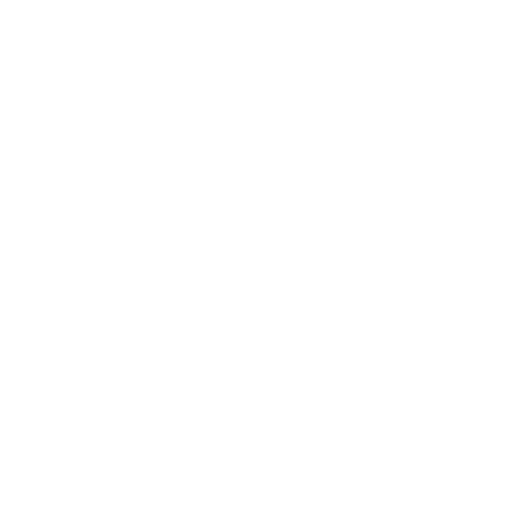
t = 0.00 s
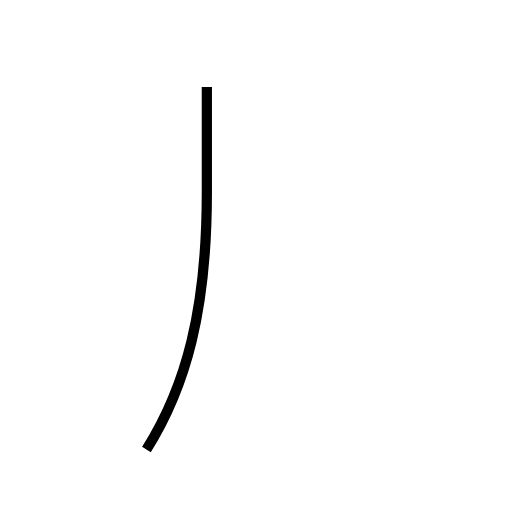
t = 1.09 s
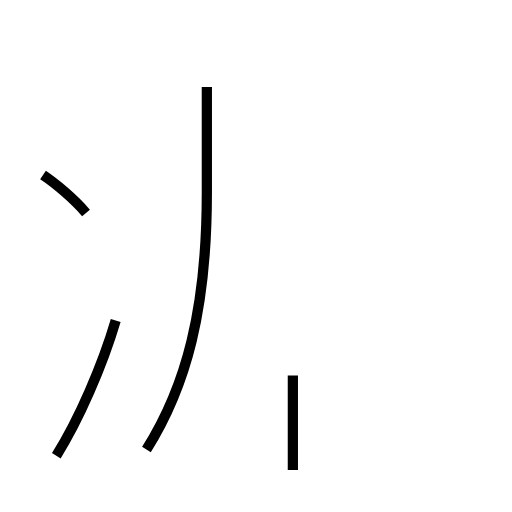
t = 1.97 s
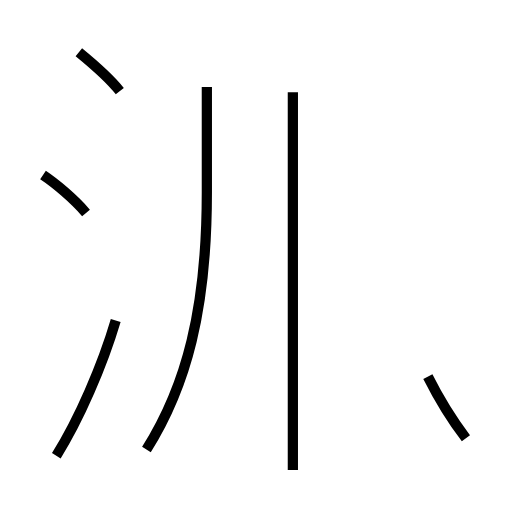
t = 3.18 s
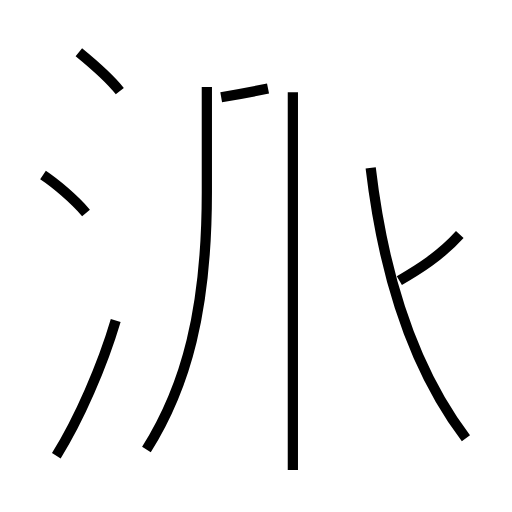
t = 4.18 s
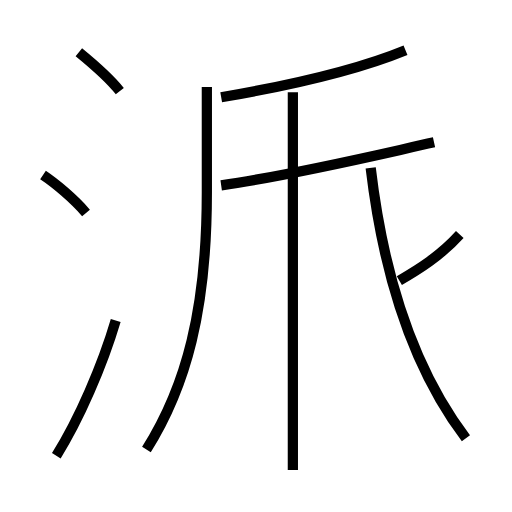
t = 5.24 s

The animated SVG that drew these frames (rendered in a browser with its animation timeline set to each time). Animation: 9 SMIL elements (animate=9); one cycle of 5.24 s.

<?xml version='1.0' encoding='utf-8'?>
<svg viewBox="0.0 -6.0 50.0 50.0" version="1.1" xmlns="http://www.w3.org/2000/svg"><rect x="-1000" y="-1000" width="2000" height="2000" stroke="white" fill="white" /><g style="fill:none;stroke:#000000;stroke-width:1"><path d="M 14.3 -0.1 C 18.2 -6.3 20.2 -13.8 20.2 -25.2 L 20.2 -35.5 " transform="translate(0.0 38.0)" stroke-dasharray="36.4436986033742" stroke-dashoffset="36.4436986033742"><animate attributeName="stroke-dashoffset" from="36.4436986033742" to="0" dur="1.093310958101226s" begin="0s" fill="freeze" /></path><path d="M 5.5 0.5 C 7.7 -3.0 10.0 -8.3 11.3 -12.7 " transform="translate(0.0 38.0)" stroke-dasharray="14.456242471614317" stroke-dashoffset="14.456242471614317"><animate attributeName="stroke-dashoffset" from="14.456242471614317" to="0" dur="0.4336872741484295s" begin="1.093310958101226s" fill="freeze" /></path><path d="M 8.4 -23.2 C 7.2 -24.6 5.4 -26.1 4.2 -26.9 " transform="translate(0.0 38.0)" stroke-dasharray="5.61172037239217" stroke-dashoffset="5.61172037239217"><animate attributeName="stroke-dashoffset" from="5.61172037239217" to="0" dur="0.1683516111717651s" begin="1.5269982322496554s" fill="freeze" /></path><path d="M 28.6 1.9 L 28.6 -35.0 " transform="translate(0.0 38.0)" stroke-dasharray="36.9" stroke-dashoffset="36.9"><animate attributeName="stroke-dashoffset" from="36.9" to="0" dur="1.107s" begin="1.6953498434214205s" fill="freeze" /></path><path d="M 11.7 -35.1 C 10.6 -36.5 8.8 -38.0 7.7 -38.9 " transform="translate(0.0 38.0)" stroke-dasharray="5.527400052414648" stroke-dashoffset="5.527400052414648"><animate attributeName="stroke-dashoffset" from="5.527400052414648" to="0" dur="0.16582200157243943s" begin="2.8023498434214202s" fill="freeze" /></path><path d="M 45.5 -1.2 C 40.5 -7.8 37.5 -16.6 36.2 -27.6 " transform="translate(0.0 38.0)" stroke-dasharray="28.320413099842817" stroke-dashoffset="28.320413099842817"><animate attributeName="stroke-dashoffset" from="28.320413099842817" to="0" dur="0.8496123929952845s" begin="2.9681718449938597s" fill="freeze" /></path><path d="M 39.0 -16.6 C 40.9 -17.7 43.0 -19.0 44.9 -21.1 " transform="translate(0.0 38.0)" stroke-dasharray="7.453114002139163" stroke-dashoffset="7.453114002139163"><animate attributeName="stroke-dashoffset" from="7.453114002139163" to="0" dur="0.22359342006417487s" begin="3.817784237989144s" fill="freeze" /></path><path d="M 21.6 -34.5 C 27.4 -35.5 34.5 -37.0 39.6 -39.1 " transform="translate(0.0 38.0)" stroke-dasharray="18.611945735088803" stroke-dashoffset="18.611945735088803"><animate attributeName="stroke-dashoffset" from="18.611945735088803" to="0" dur="0.558358372052664s" begin="4.041377658053319s" fill="freeze" /></path><path d="M 21.6 -25.9 C 28.6 -26.9 36.5 -28.8 42.4 -30.1" transform="translate(0.0 38.0)" stroke-dasharray="21.225386545396386" stroke-dashoffset="21.225386545396386"><animate attributeName="stroke-dashoffset" from="21.225386545396386" to="0" dur="0.6367615963618916s" begin="4.5997360301059835s" fill="freeze" /></path></g></svg>
